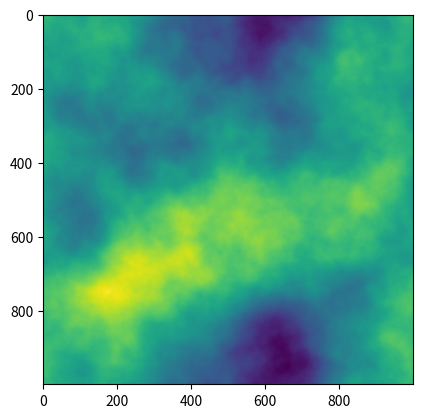

Here is the Python script that generated this plot:
import numpy as np
import matplotlib.pyplot as plt


def default_spectrum(coords, p):
    ''' returns the default fourier filter magnitude = frequency ^-p of the provided frequencies'''

    norms = np.linalg.norm(coords, axis=0)
    return np.float_power(norms, -p)


class fft_noise:

    def __init__(self, magnitude_map=lambda c:default_spectrum(c,2), seed=None):
        ''' Creates a Fourier noise generator. magnitude_map is a function taking a single
        3-dimensional array as input specifying the coordinate grid with shape [X, Y].
        See line 35 for an example.'''

        self.mag = magnitude_map
        self.rng = np.random.default_rng(seed=seed)

    def __call__(self, shape):
        ''' Returns noise evaluated on a grid of the provided shape'''

        # generate signals
        amp = self.rng.uniform(0, 1, shape)
        phase = self.rng.uniform(0, 2 * np.pi, shape)
        signal = amp * np.exp(1.j * phase)

        # compute filter
        lx = np.linspace(-.5, .5, shape[0], endpoint=True)
        ly = np.linspace(-.5, .5, shape[1], endpoint=True)
        X, Y = np.meshgrid(lx, ly)
        coord = np.array([X, Y])
        filter = self.mag(coord)

        # apply filter
        fourier_noise = filter * signal
        fourier_noise = np.fft.ifftshift(fourier_noise)
        noise = np.fft.ifft2(fourier_noise)

        return np.real(noise)
    
    
def main():
    a = fft_noise(seed=2)
    b = a((1000, 1000))
    plt.imshow(b)
    plt.show()

if __name__ == "__main__":
    main()